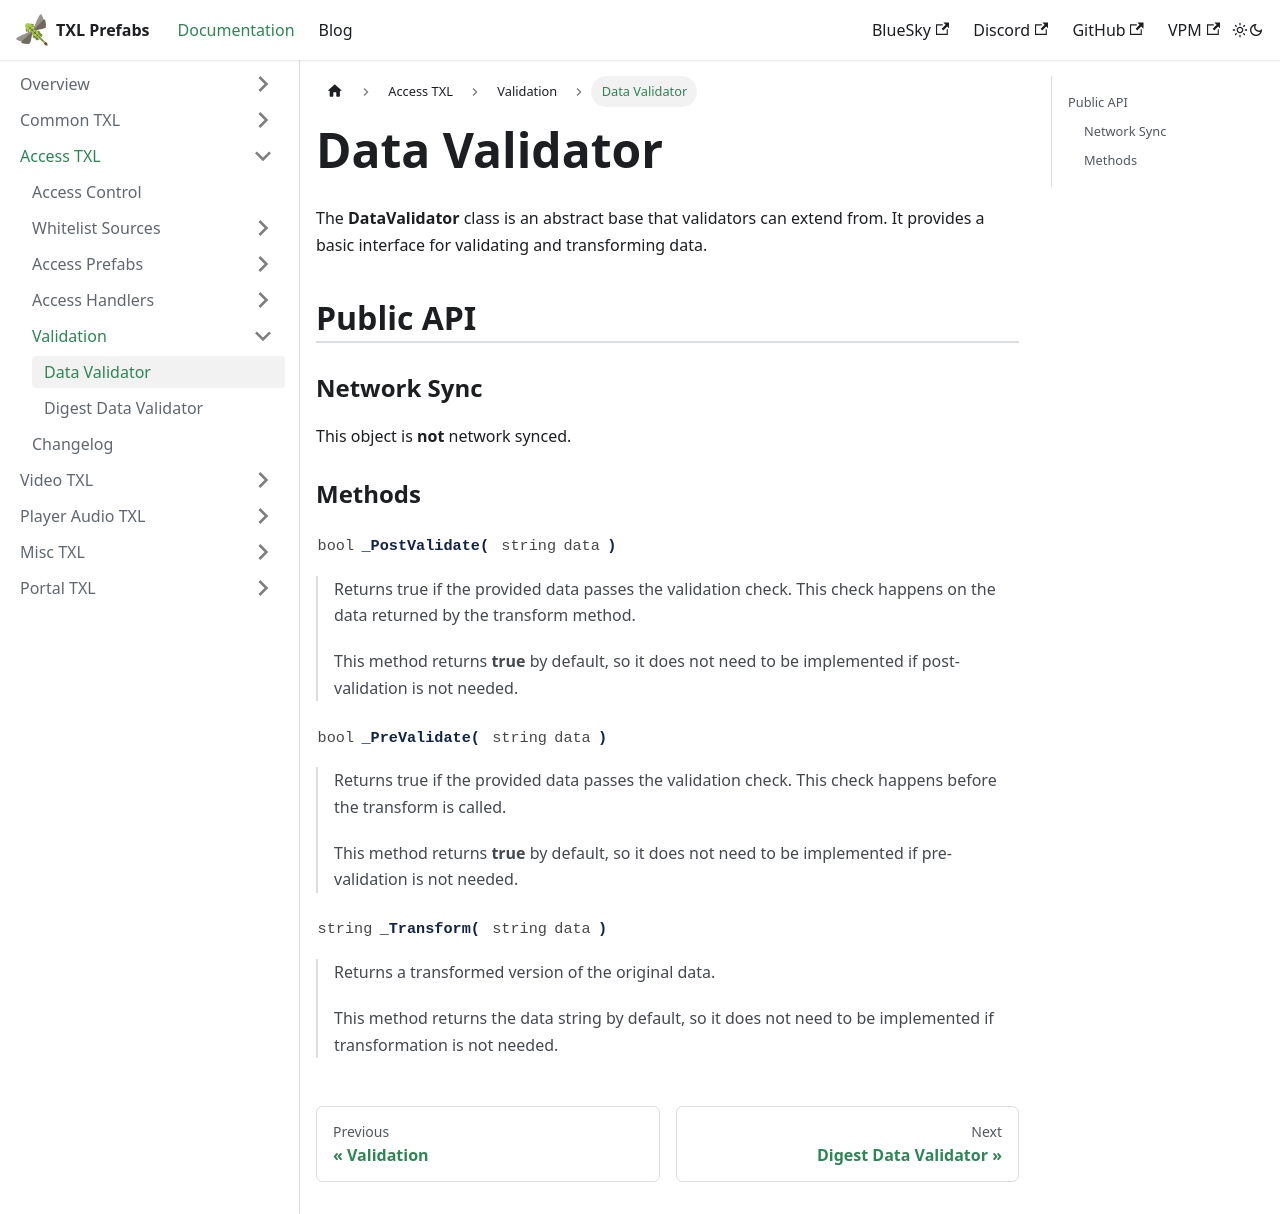

repository: vrctxl/Docs · page: docs/access-txl/validation/data-validator.html · generator: docusaurus

---
sidebar_position: 1
---

# Data Validator

The **DataValidator** class is an abstract base that validators can extend from.  It provides a basic interface
for validating and transforming data.

## Public API

### Network Sync

This object is **not** network synced.

### Methods

#### <ApiMethod return="bool" method="_PostValidate" params={["string", "data"]} />

> Returns true if the provided data passes the validation check.  This check happens on the data returned by the
> transform method.
>
> This method returns **true** by default, so it does not need to be implemented if post-validation is not needed.

#### <ApiMethod return="bool" method="_PreValidate" params={["string", "data"]} />

> Returns true if the provided data passes the validation check.  This check happens before the transform is called.
>
> This method returns **true** by default, so it does not need to be implemented if pre-validation is not needed.

#### <ApiMethod return="string" method="_Transform" params={["string", "data"]} />

> Returns a transformed version of the original data.
>
> This method returns the data string by default, so it does not need to be implemented if transformation is not needed.
